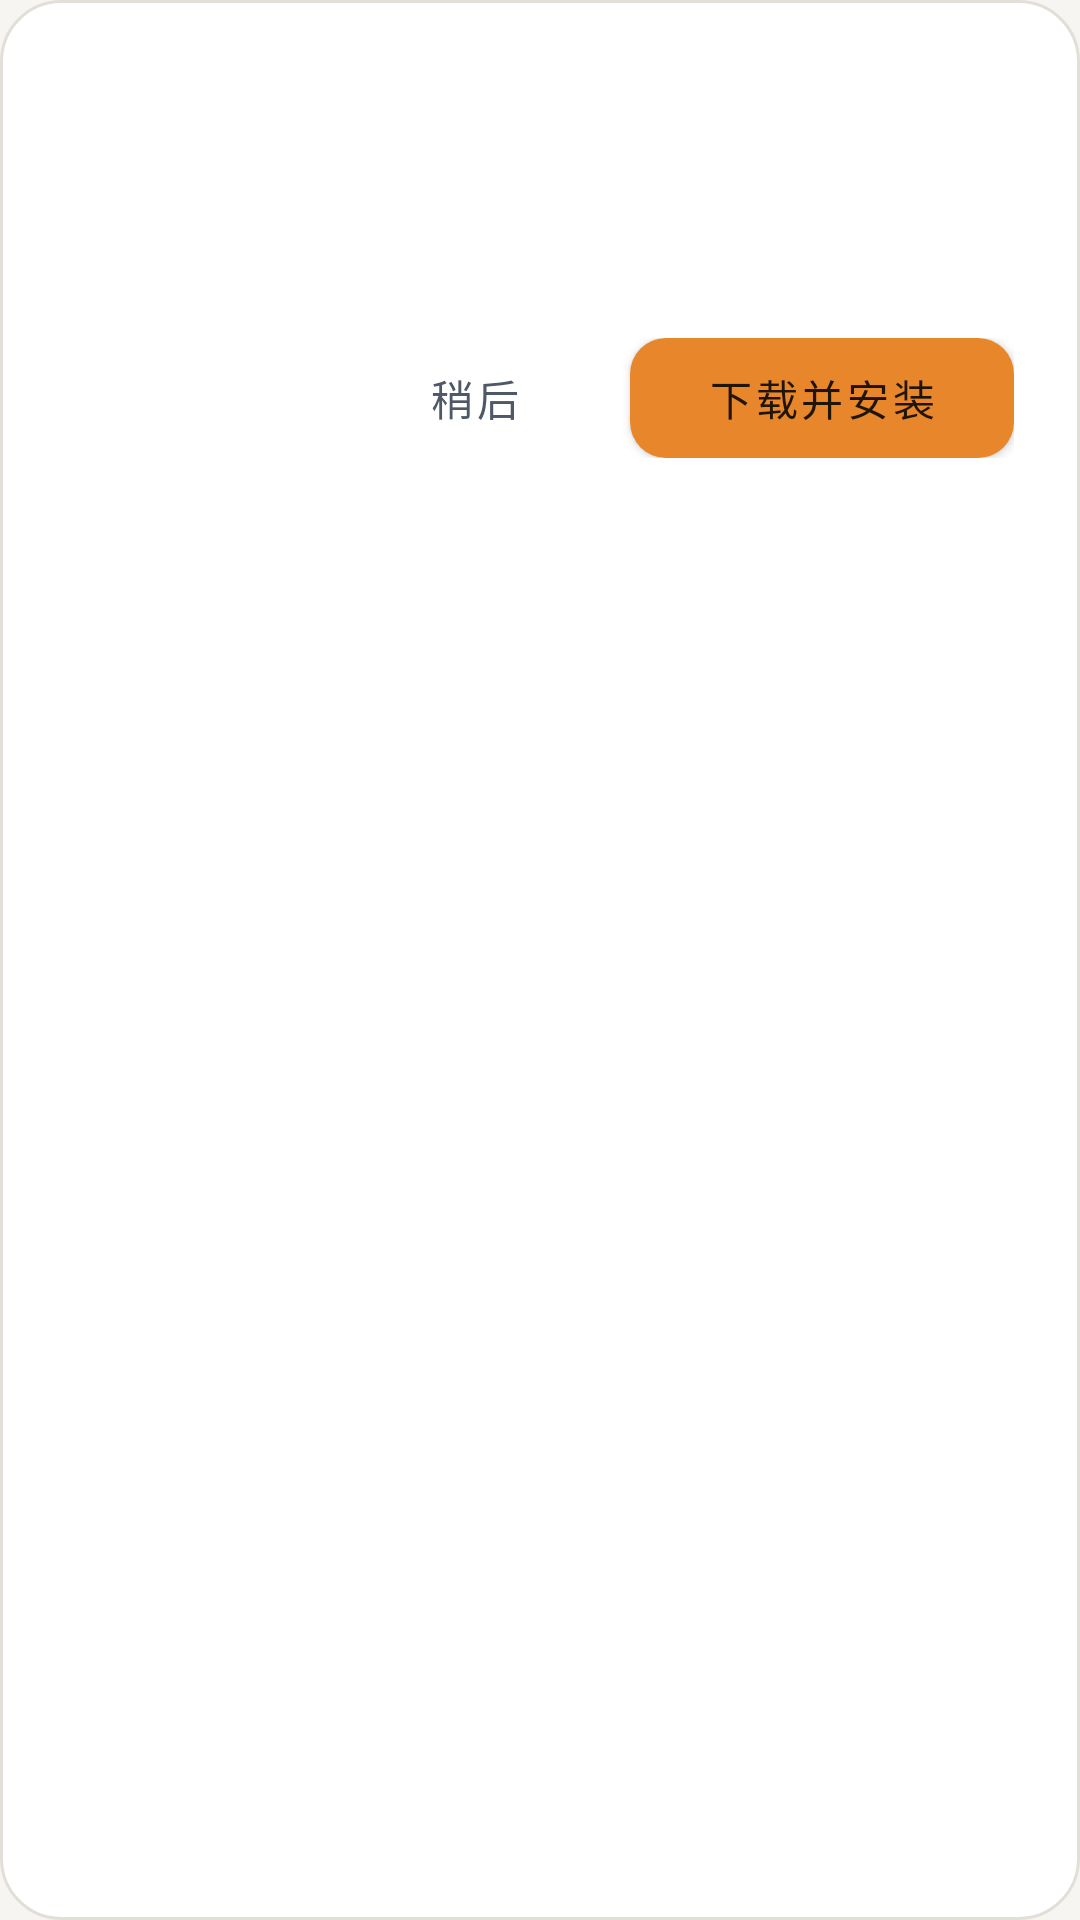

Here is an Android app screen rendered from its layout file. Give the layout XML and the strings, colors and styles it references.
<!-- AndroidManifest.xml: application theme Theme.VideoShell -->
<!-- res/layout/dialog_update_confirm.xml -->
<?xml version="1.0" encoding="utf-8"?>
<LinearLayout xmlns:android="http://schemas.android.com/apk/res/android"
    xmlns:app="http://schemas.android.com/apk/res-auto"
    android:layout_width="match_parent"
    android:layout_height="wrap_content"
    android:background="@drawable/bg_dialog"
    android:orientation="vertical"
    android:paddingStart="22dp"
    android:paddingTop="20dp"
    android:paddingEnd="22dp"
    android:paddingBottom="16dp">

    <TextView
        android:id="@+id/tvUpdCfTitle"
        android:layout_width="wrap_content"
        android:layout_height="wrap_content"
        android:textColor="@color/text_primary"
        android:textSize="17sp"
        android:textStyle="bold" />

    <TextView
        android:id="@+id/tvUpdNotes"
        android:layout_width="match_parent"
        android:layout_height="wrap_content"
        android:layout_marginTop="12dp"
        android:lineSpacingExtra="3dp"
        android:textColor="@color/text_secondary"
        android:textSize="13sp" />

    <TextView
        android:id="@+id/tvUpdMeta"
        android:layout_width="match_parent"
        android:layout_height="wrap_content"
        android:layout_marginTop="10dp"
        android:lineSpacingExtra="2dp"
        android:textColor="@color/text_hint"
        android:textSize="12sp" />

    <LinearLayout
        android:layout_width="match_parent"
        android:layout_height="wrap_content"
        android:layout_marginTop="14dp"
        android:gravity="end|center_vertical"
        android:orientation="horizontal">

        <com.google.android.material.button.MaterialButton
            android:id="@+id/btnUpdLater"
            style="@style/Widget.MaterialComponents.Button.TextButton"
            android:layout_width="wrap_content"
            android:layout_height="40dp"
            android:insetTop="0dp"
            android:insetBottom="0dp"
            android:text="@string/update_later"
            android:textColor="@color/text_secondary"
            android:textSize="14sp" />

        <com.google.android.material.button.MaterialButton
            android:id="@+id/btnUpdGo"
            android:layout_width="wrap_content"
            android:layout_height="40dp"
            android:layout_marginStart="8dp"
            android:insetTop="0dp"
            android:insetBottom="0dp"
            android:minWidth="128dp"
            android:text="@string/update_download"
            android:textColor="@color/amber_ink"
            android:textSize="14sp"
            app:cornerRadius="12dp" />
    </LinearLayout>
</LinearLayout>
<!-- resources referenced by this layout -->
<resources>
  <color name="amber_ink">#FF201405</color>
  <color name="text_hint">#FF6E7888</color>
  <color name="text_primary">#FF1A1C20</color>
  <color name="text_secondary">#FF4E5866</color>
  <!-- drawable bg_dialog (drawable) -->
  <?xml version="1.0" encoding="utf-8"?>
  <shape xmlns:android="http://schemas.android.com/apk/res/android"
      android:shape="rectangle">
      <solid android:color="@color/surface" />
      <corners android:radius="@dimen/radius_xl" />
      <stroke
          android:width="1dp"
          android:color="@color/line" />
  </shape>
  <string name="update_download">下载并安装</string>
  <string name="update_later">稍后</string>
  <style name="Theme.VideoShell" parent="Theme.VideoShell.Base" />
  <color name="surface">#FFFFFFFF</color>
  <dimen name="radius_xl">20dp</dimen>
  <color name="line">#FFE2DFD8</color>
  <style name="Theme.VideoShell.Base" parent="Theme.MaterialComponents.NoActionBar">
          
          <item name="colorPrimary">@color/amber</item>
          <item name="colorPrimaryVariant">@color/amber_dark</item>
          <item name="colorOnPrimary">@color/amber_ink</item>
          <item name="colorSecondary">@color/amber</item>
          <item name="colorOnSecondary">@color/amber_ink</item>
          <item name="colorSurface">@color/surface</item>
          <item name="colorOnSurface">@color/text_primary</item>
          <item name="android:colorBackground">@color/bg</item>
          <item name="colorError">@color/bad</item>
          <item name="android:windowBackground">@color/bg</item>
          
          <item name="android:statusBarColor">@color/bg</item>
          <item name="android:navigationBarColor">@color/bg_deep</item>
          <item name="android:textColorPrimary">@color/text_primary</item>
          <item name="android:textColorSecondary">@color/text_secondary</item>
          <item name="android:textColorHint">@color/text_hint</item>
      </style>
  <color name="amber">#FFE8862C</color>
  <color name="amber_dark">#FFD0731A</color>
  <color name="bg">#FFF6F5F2</color>
  <color name="bad">#FFD64545</color>
  <color name="bg_deep">#FFEFEDE6</color>
</resources>
